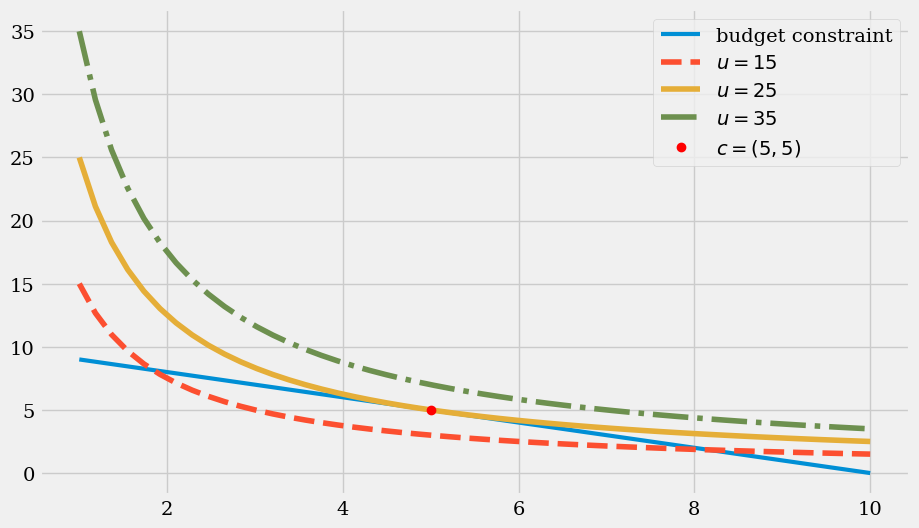

Python code for this plot:
from scipy.optimize import minimize
import numpy as np
import matplotlib.pyplot as plt
import matplotlib as mpl
import math

def u(c):
    return -c[0]*c[1]
w=10
cons = ({'type': 'eq', 'fun': lambda c: c[0]+c[1]-w})
opt = minimize(u, (1,1), constraints=cons)
#opt
#opt['x']
#-opt['fun']
print(opt)

def iu(u, c0):
    return u/c0
def c1(c0):
    return w-c0
np.set_printoptions(precision=5)
plt.style.use('fivethirtyeight')
mpl.rcParams['savefig.dpi']=300
mpl.rcParams['font.family']='serif'

c0 = np.linspace(1,w)

plt.figure(figsize=(10,6))
plt.plot(c0, c1(c0), label='budget constraint', lw=3.0)
plt.plot(c0, iu(15, c0), '--', label='$u=15$')
plt.plot(c0, iu(25, c0), label='$u=25$')
plt.plot(c0, iu(35, c0), '-.', label='$u=35$')
plt.plot(opt['x'][0], opt['x'][1], 'ro', label='$c=(5, 5)$')
plt.legend(loc=0)
plt.show()

kappa=10/11
def U(c):
    return -(math.log(c[0]) + kappa*math.log(c[1]))

opt1 = minimize(U, (1,1), constraints=cons)
print(opt1)

